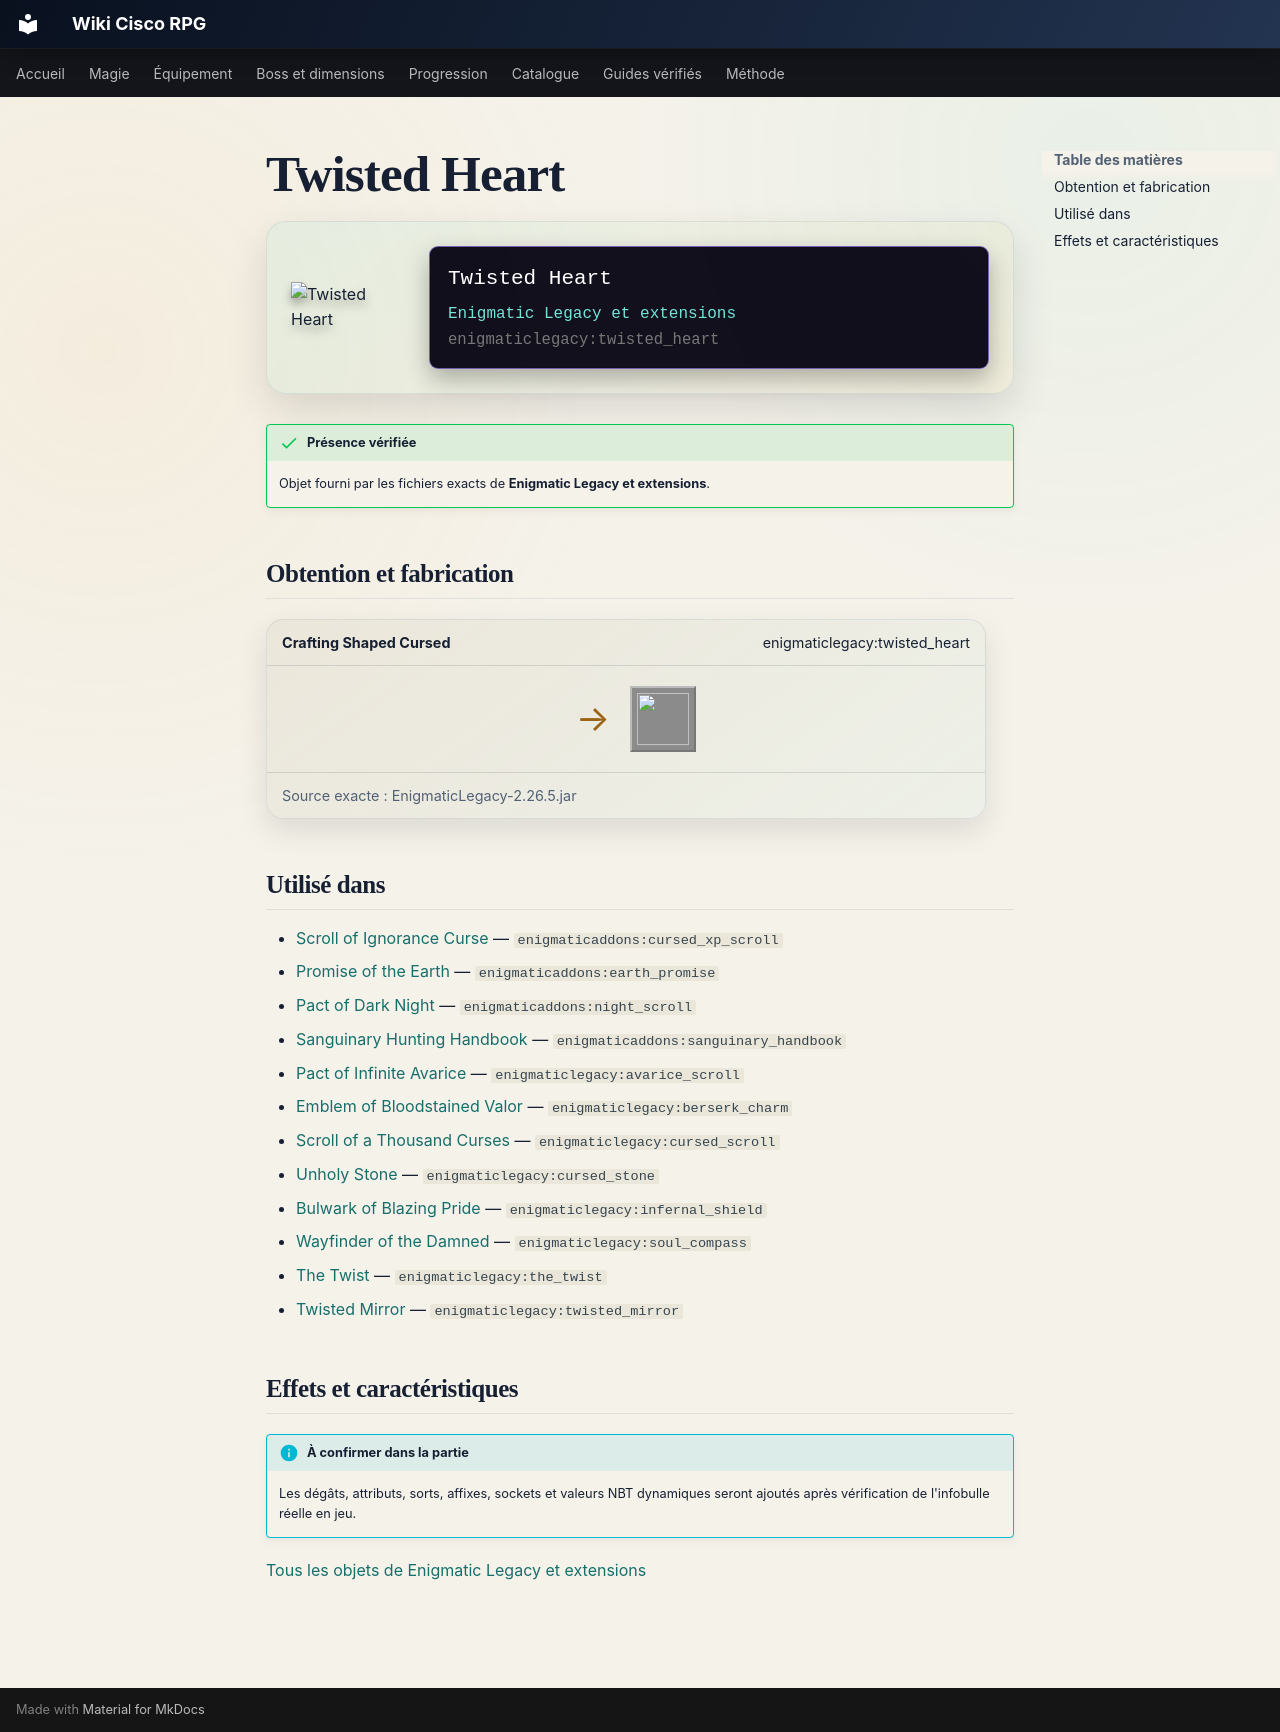

repository: Kloups-Dev/wiki-cisco-rpg · page: catalogue/objets/enigmaticlegacy/twisted_heart/index.html · generator: mkdocs

# Twisted Heart

<div class="mc-item-showcase">
<img class="mc-item-icon" src="../../../../assets/generated/items/enigmaticlegacy/twisted_heart.png" alt="Twisted Heart">
<div class="mc-tooltip-card">
<div class="mc-tooltip-card__name">Twisted Heart</div>
<div class="mc-tooltip-card__mod">Enigmatic Legacy et extensions</div>
<div class="mc-tooltip-card__id">enigmaticlegacy:twisted_heart</div>
</div>
</div>

!!! success "Présence vérifiée"
    Objet fourni par les fichiers exacts de **Enigmatic Legacy et extensions**.

## Obtention et fabrication

<div class="jei-recipe"><div class="jei-recipe__head"><strong>Crafting Shaped Cursed</strong><span>enigmaticlegacy:twisted_heart</span></div><div class="jei-recipe__body"><div class="jei-inputs"></div><span class="jei-arrow">→</span><span class="jei-slot jei-slot--result"><img src="../../../../assets/generated/items/enigmaticlegacy/twisted_heart.png" alt=""></span></div><div class="jei-recipe__source">Source exacte : EnigmaticLegacy-2.26.5.jar</div></div>

## Utilisé dans

- [Scroll of Ignorance Curse](../../../catalogue/objets/enigmaticaddons/cursed_xp_scroll.md) — <code>enigmaticaddons:cursed_xp_scroll</code>
- [Promise of the Earth](../../../catalogue/objets/enigmaticaddons/earth_promise.md) — <code>enigmaticaddons:earth_promise</code>
- [Pact of Dark Night](../../../catalogue/objets/enigmaticaddons/night_scroll.md) — <code>enigmaticaddons:night_scroll</code>
- [Sanguinary Hunting Handbook](../../../catalogue/objets/enigmaticaddons/sanguinary_handbook.md) — <code>enigmaticaddons:sanguinary_handbook</code>
- [Pact of Infinite Avarice](../../../catalogue/objets/enigmaticlegacy/avarice_scroll.md) — <code>enigmaticlegacy:avarice_scroll</code>
- [Emblem of Bloodstained Valor](../../../catalogue/objets/enigmaticlegacy/berserk_charm.md) — <code>enigmaticlegacy:berserk_charm</code>
- [Scroll of a Thousand Curses](../../../catalogue/objets/enigmaticlegacy/cursed_scroll.md) — <code>enigmaticlegacy:cursed_scroll</code>
- [Unholy Stone](../../../catalogue/objets/enigmaticlegacy/cursed_stone.md) — <code>enigmaticlegacy:cursed_stone</code>
- [Bulwark of Blazing Pride](../../../catalogue/objets/enigmaticlegacy/infernal_shield.md) — <code>enigmaticlegacy:infernal_shield</code>
- [Wayfinder of the Damned](../../../catalogue/objets/enigmaticlegacy/soul_compass.md) — <code>enigmaticlegacy:soul_compass</code>
- [The Twist](../../../catalogue/objets/enigmaticlegacy/the_twist.md) — <code>enigmaticlegacy:the_twist</code>
- [Twisted Mirror](../../../catalogue/objets/enigmaticlegacy/twisted_mirror.md) — <code>enigmaticlegacy:twisted_mirror</code>

## Effets et caractéristiques

!!! info "À confirmer dans la partie"
    Les dégâts, attributs, sorts, affixes, sockets et valeurs NBT dynamiques seront ajoutés après vérification de l'infobulle réelle en jeu.

[Tous les objets de Enigmatic Legacy et extensions](../../../contenu/enigmatic-legacy.md)
